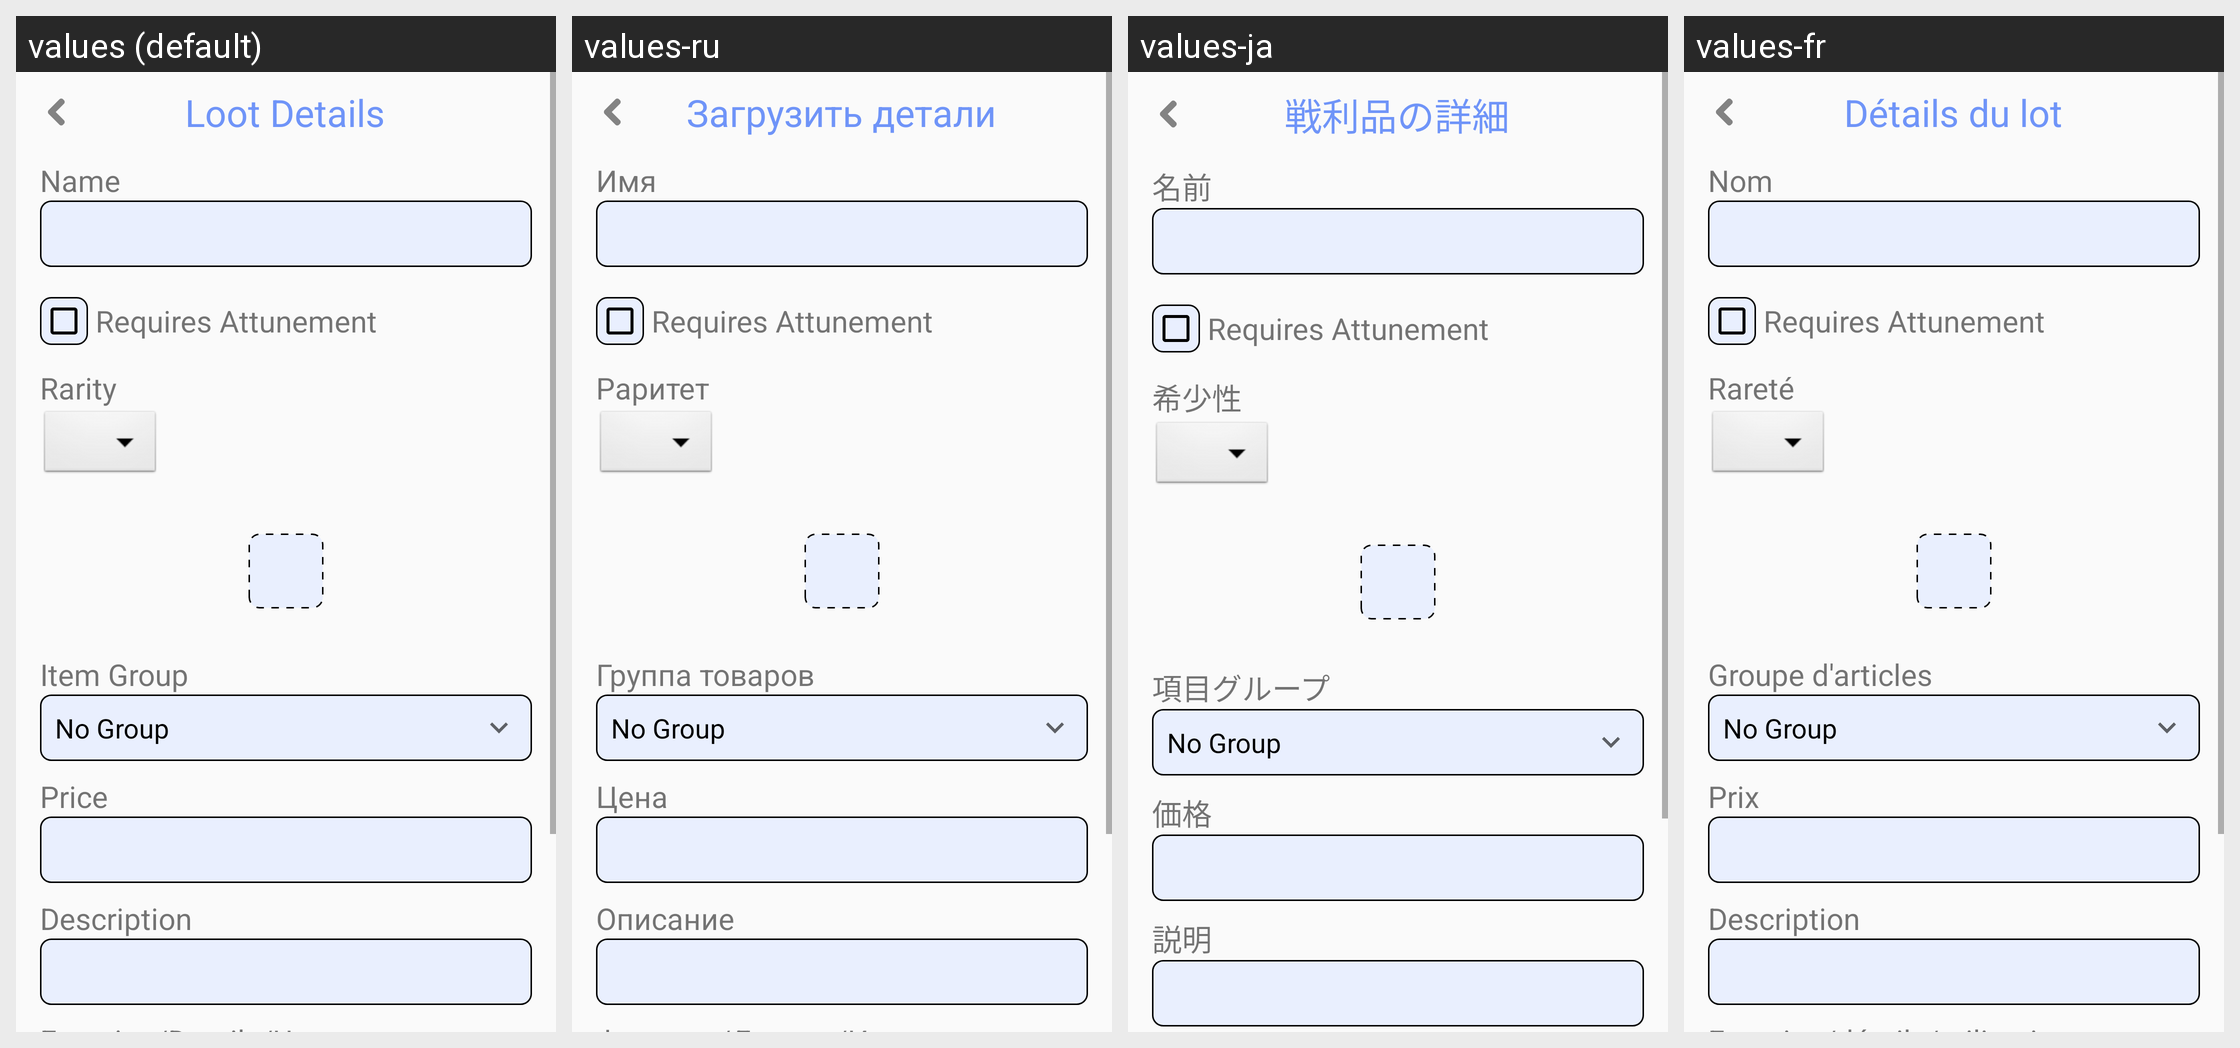

Here is an Android app screen in its default locale and in the app's own translations. Write out the translated-string differences for the strings that appear on this screen.
Android screen res/layout/loot_info.xml rendered under 4 locales, left to right: values (default), values-ru, values-ja, values-fr. Device: Nexus 5 (rendered at 1080×1920; each locale shown at half size, 540×960, under a caption strip naming it); theme AppTheme.
Other locales in the repository, not shown: values-de, values-es.
Strings drawn on this screen, with the default value and each locale's value (text and hints the layout hard-codes, and strings that could not be matched under every locale, appear in the picture but are not listed):

lootdetails
  values: Loot Details
  values-ru: Загрузить детали
  values-ja: 戦利品の詳細
  values-fr: Détails du lot

lootname
  values: Name
  values-ru: Имя
  values-ja: 名前
  values-fr: Nom

lootrarity
  values: Rarity
  values-ru: Раритет
  values-ja: 希少性
  values-fr: Rareté

item_group
  values: Item Group
  values-ru: Группа товаров
  values-ja: 項目グループ
  values-fr: Groupe d'articles

lootprice
  values: Price
  values-ru: Цена
  values-ja: 価格
  values-fr: Prix

lootdesc
  values: Description
  values-ru: Описание
  values-ja: 説明
  values-fr: Description
